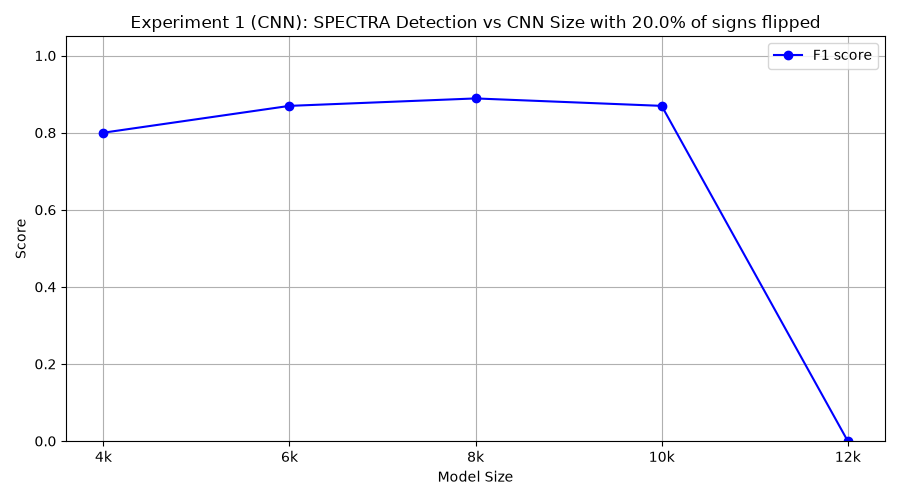

The file beside this chart, header and first rows:
model_class, tp, fp, tn, fn, precision, recall, f1
FourKCNN, 10, 5, 5, 0, 0.6667, 1.0, 0.8
SixKCNN, 10, 3, 7, 0, 0.7692, 1.0, 0.8696
EightKCNN, 8, 0, 10, 2, 1.0, 0.8, 0.8889
TenKCNN, 10, 3, 7, 0, 0.7692, 1.0, 0.8696
TwelveKCNN, 0, 0, 10, 10, 0.0, 0.0, 0.0
